The GitHub repository Krysuu/ShapeRecognitionModel contains a labelled image folder "STL_IMAGES" with 4 categories: ceownik, dwuteownik, katownik, plaskownik. Examples follow, each with its label.

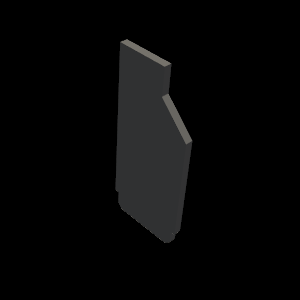
Label: plaskownik

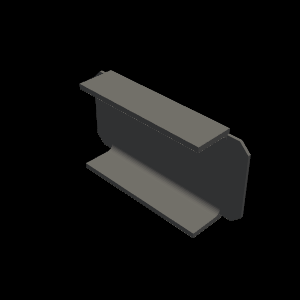
Label: ceownik

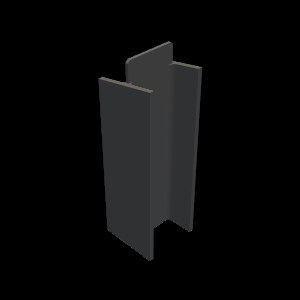
Label: dwuteownik

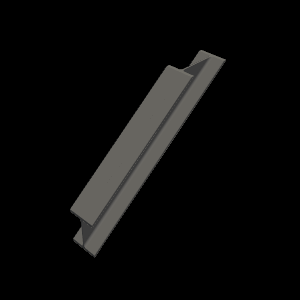
Label: dwuteownik

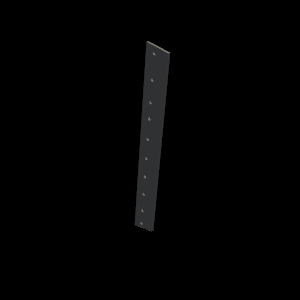
Label: plaskownik

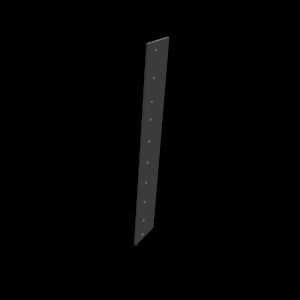
Label: plaskownik
